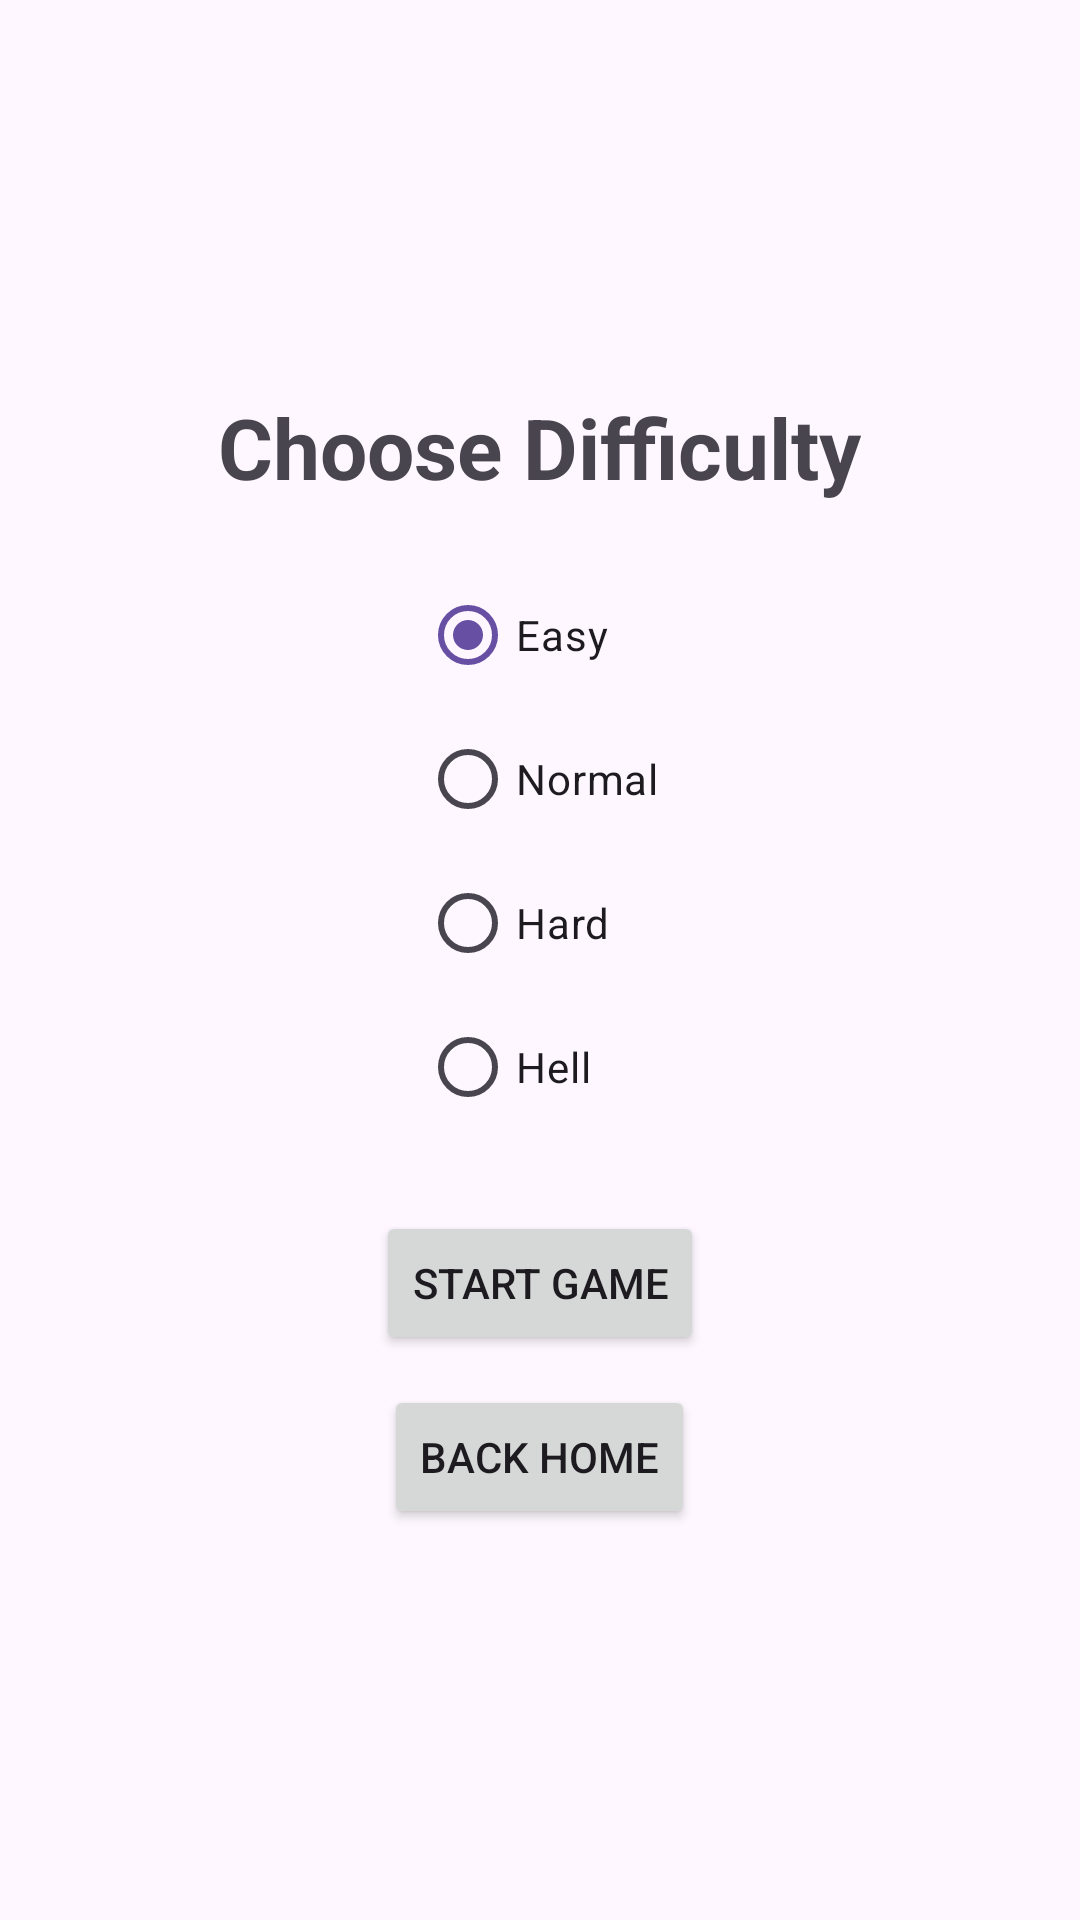

Here is an Android app screen rendered from its layout file. Give the layout XML and the strings, colors and styles it references.
<!-- AndroidManifest.xml: application theme Theme.Material3.Light.NoActionBar -->
<!-- res/layout/activity_color_game_difficulty.xml -->
<LinearLayout xmlns:android="http://schemas.android.com/apk/res/android"
    android:layout_width="match_parent"
    android:layout_height="match_parent"
    android:orientation="vertical"
    android:padding="24dp"
    android:gravity="center">

    <TextView
        android:layout_width="wrap_content"
        android:layout_height="wrap_content"
        android:text="Choose Difficulty"
        android:textSize="28sp"
        android:textStyle="bold"
        android:layout_marginBottom="20dp"/>

    <RadioGroup
        android:id="@+id/radioGroupDifficulty"
        android:layout_width="wrap_content"
        android:layout_height="wrap_content">

        <RadioButton
            android:id="@+id/rb_Easy"
            android:layout_width="wrap_content"
            android:layout_height="wrap_content"
            android:text="Easy"
            android:checked="true" />

        <RadioButton
            android:id="@+id/rb_Normal"
            android:layout_width="wrap_content"
            android:layout_height="wrap_content"
            android:text="Normal" />

        <RadioButton
            android:id="@+id/rb_Hard"
            android:layout_width="wrap_content"
            android:layout_height="wrap_content"
            android:text="Hard" />

        <RadioButton
            android:id="@+id/rb_Hell"
            android:layout_width="wrap_content"
            android:layout_height="wrap_content"
            android:text="Hell" />
    </RadioGroup>

    <Button
        android:id="@+id/btn_StartGame"
        android:layout_width="wrap_content"
        android:layout_height="wrap_content"
        android:text="Start Game"
        android:layout_marginTop="24dp"/>
    <Button
        android:id="@+id/btn_back_to_home"
        android:layout_width="wrap_content"
        android:layout_height="wrap_content"
        android:text="@string/back_home"
        android:layout_marginTop="10dp"/>
</LinearLayout>
<!-- resources referenced by this layout -->
<resources>
  <string name="back_home">Back Home</string>
</resources>
